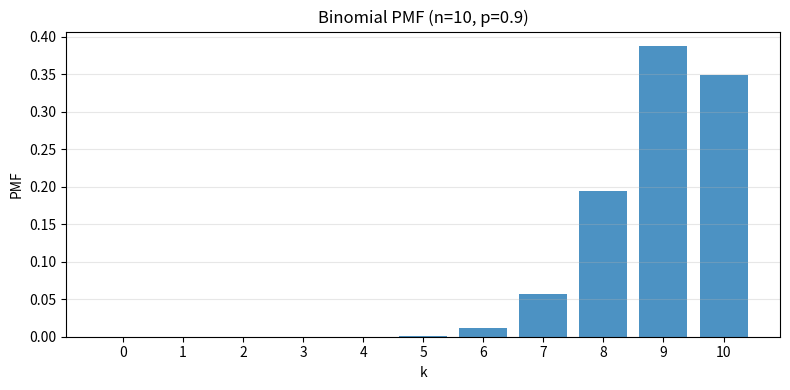

This figure's Python source:
from scipy.stats import binom
import numpy as np
import matplotlib.pyplot as plt

n = 10  # trial
p = 0.9  # probability

k = np.arange(n + 1) #making the array (0 to n successes)
pmf = binom.pmf(k, n, p)  # the probability mass function of binomial distribution

for ki, prob in zip(k, pmf):
    print(f"{ki} - {prob}")

# Plot PMF
plt.figure(figsize=(8, 4))
plt.bar(k, pmf, color='C0', alpha=0.8)
plt.xlabel('k')
plt.ylabel('PMF')
plt.title(f'Binomial PMF (n={n}, p={p})')
plt.xticks(k)
plt.grid(axis='y', alpha=0.3)
plt.tight_layout()
# Save image so it's viewable in headless environments
plt.savefig('binomial_pmf.png')
try:
    plt.show()
except Exception:
    pass
